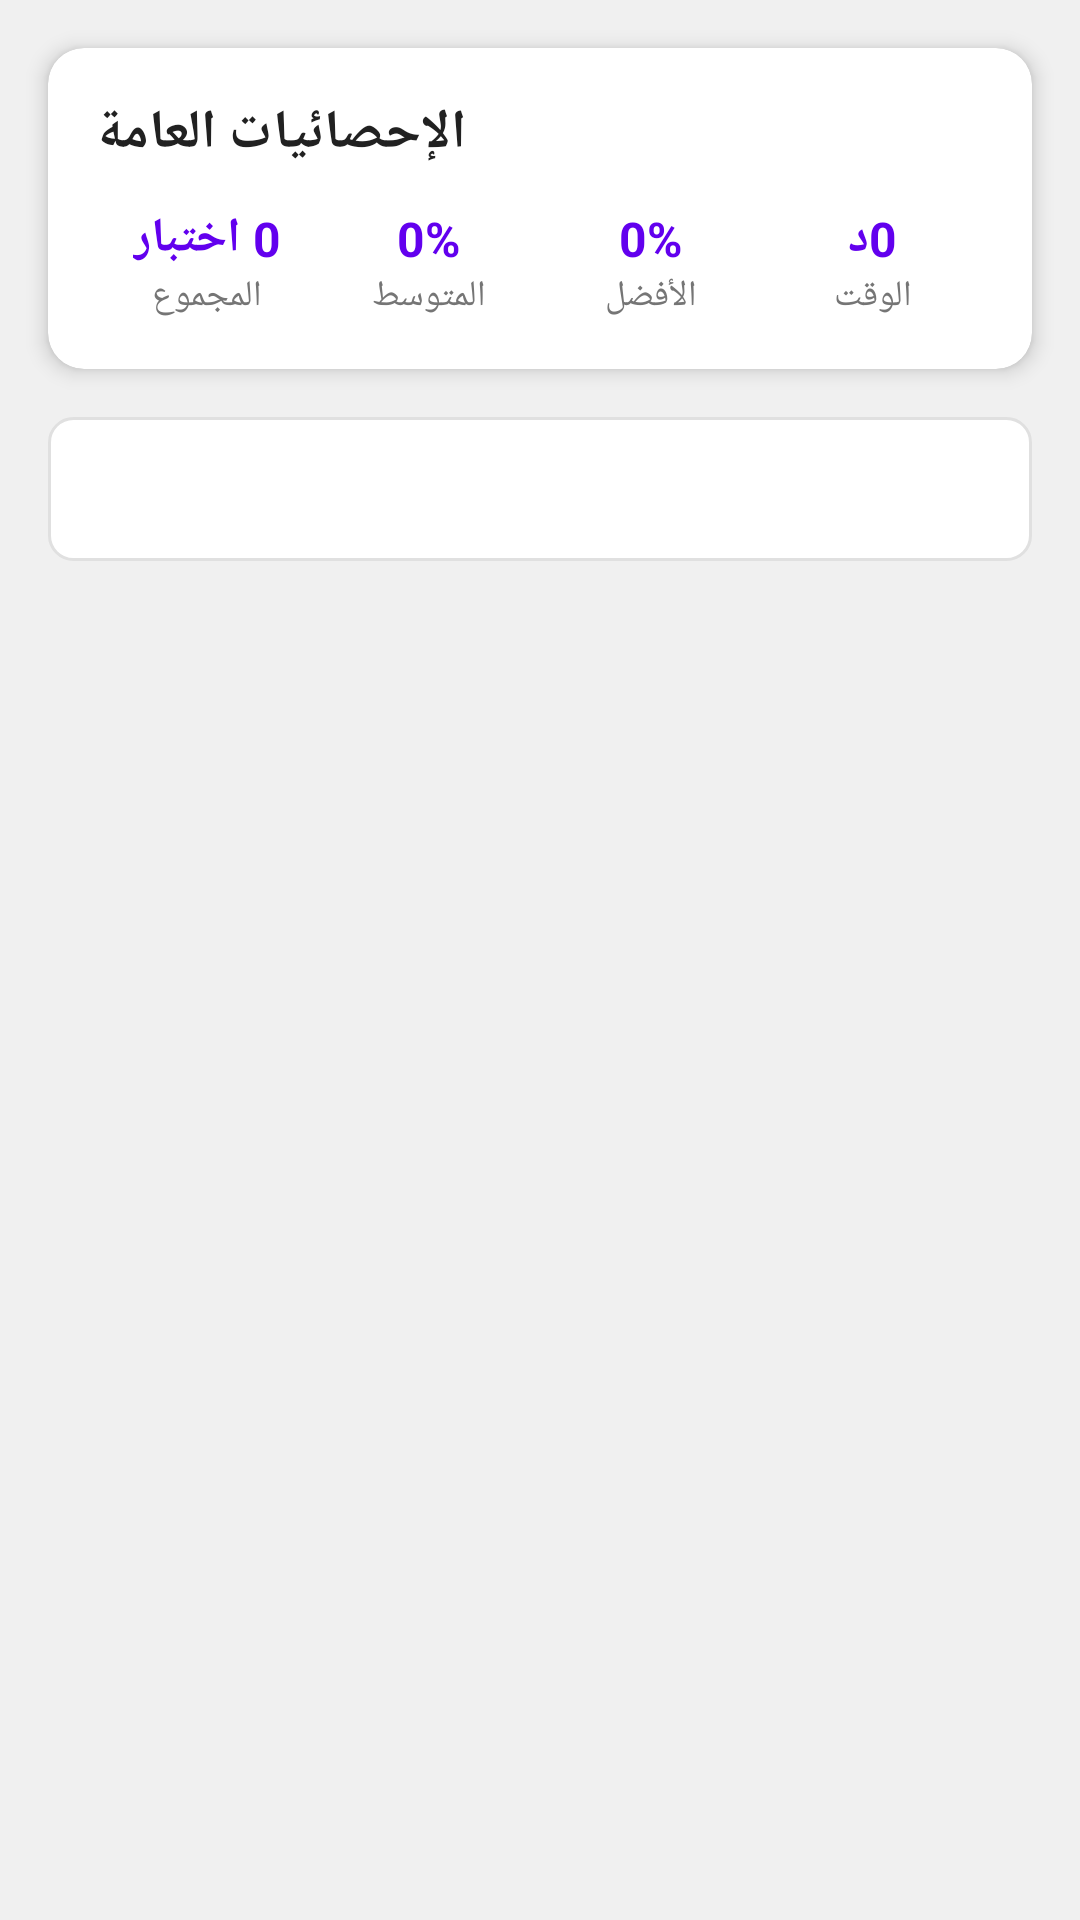

Layout XML and referenced resources for this Android screen:
<!-- AndroidManifest.xml: application theme Theme.QuizMe -->
<!-- res/layout/activity_results_history.xml -->
<?xml version="1.0" encoding="utf-8"?>
<LinearLayout xmlns:android="http://schemas.android.com/apk/res/android"
    xmlns:app="http://schemas.android.com/apk/res-auto"
    android:layout_width="match_parent"
    android:layout_height="match_parent"
    android:orientation="vertical"
    android:background="@color/background_color">

    
    <androidx.cardview.widget.CardView
        android:layout_width="match_parent"
        android:layout_height="wrap_content"
        android:layout_margin="16dp"
        app:cardCornerRadius="12dp"
        app:cardElevation="4dp">

        <LinearLayout
            android:layout_width="match_parent"
            android:layout_height="wrap_content"
            android:orientation="vertical"
            android:padding="16dp">

            <TextView
                android:layout_width="wrap_content"
                android:layout_height="wrap_content"
                android:text="الإحصائيات العامة"
                android:textSize="18sp"
                android:textStyle="bold"
                android:textColor="@color/primary_text_color"
                android:layout_marginBottom="12dp" />

            <LinearLayout
                android:layout_width="match_parent"
                android:layout_height="wrap_content"
                android:orientation="horizontal"
                android:weightSum="4">

                <LinearLayout
                    android:layout_width="0dp"
                    android:layout_height="wrap_content"
                    android:layout_weight="1"
                    android:orientation="vertical"
                    android:gravity="center">

                    <TextView
                        android:id="@+id/textTotalQuizzes"
                        android:layout_width="wrap_content"
                        android:layout_height="wrap_content"
                        android:text="0 اختبار"
                        android:textSize="16sp"
                        android:textStyle="bold"
                        android:textColor="@color/primary_color" />

                    <TextView
                        android:layout_width="wrap_content"
                        android:layout_height="wrap_content"
                        android:text="المجموع"
                        android:textSize="12sp"
                        android:textColor="@color/secondary_text_color" />

                </LinearLayout>

                <LinearLayout
                    android:layout_width="0dp"
                    android:layout_height="wrap_content"
                    android:layout_weight="1"
                    android:orientation="vertical"
                    android:gravity="center">

                    <TextView
                        android:id="@+id/textAverageScore"
                        android:layout_width="wrap_content"
                        android:layout_height="wrap_content"
                        android:text="0%"
                        android:textSize="16sp"
                        android:textStyle="bold"
                        android:textColor="@color/primary_color" />

                    <TextView
                        android:layout_width="wrap_content"
                        android:layout_height="wrap_content"
                        android:text="المتوسط"
                        android:textSize="12sp"
                        android:textColor="@color/secondary_text_color" />

                </LinearLayout>

                <LinearLayout
                    android:layout_width="0dp"
                    android:layout_height="wrap_content"
                    android:layout_weight="1"
                    android:orientation="vertical"
                    android:gravity="center">

                    <TextView
                        android:id="@+id/textBestScore"
                        android:layout_width="wrap_content"
                        android:layout_height="wrap_content"
                        android:text="0%"
                        android:textSize="16sp"
                        android:textStyle="bold"
                        android:textColor="@color/primary_color" />

                    <TextView
                        android:layout_width="wrap_content"
                        android:layout_height="wrap_content"
                        android:text="الأفضل"
                        android:textSize="12sp"
                        android:textColor="@color/secondary_text_color" />

                </LinearLayout>

                <LinearLayout
                    android:layout_width="0dp"
                    android:layout_height="wrap_content"
                    android:layout_weight="1"
                    android:orientation="vertical"
                    android:gravity="center">

                    <TextView
                        android:id="@+id/textTotalTime"
                        android:layout_width="wrap_content"
                        android:layout_height="wrap_content"
                        android:text="0د"
                        android:textSize="16sp"
                        android:textStyle="bold"
                        android:textColor="@color/primary_color" />

                    <TextView
                        android:layout_width="wrap_content"
                        android:layout_height="wrap_content"
                        android:text="الوقت"
                        android:textSize="12sp"
                        android:textColor="@color/secondary_text_color" />

                </LinearLayout>

            </LinearLayout>

        </LinearLayout>

    </androidx.cardview.widget.CardView>

    
    <com.google.android.material.tabs.TabLayout
        android:id="@+id/tabLayoutFilter"
        android:layout_width="match_parent"
        android:layout_height="wrap_content"
        android:layout_marginHorizontal="16dp"
        android:background="@drawable/tab_background"
        app:tabIndicatorColor="@color/primary_color"
        app:tabSelectedTextColor="@color/primary_color"
        app:tabTextColor="@color/secondary_text_color"
        app:tabMode="fixed" />

    
    <androidx.recyclerview.widget.RecyclerView
        android:id="@+id/recyclerViewResults"
        android:layout_width="match_parent"
        android:layout_height="0dp"
        android:layout_weight="1"
        android:layout_margin="16dp"
        android:clipToPadding="false"
        android:paddingBottom="8dp" />

</LinearLayout>
<!-- resources referenced by this layout -->
<resources>
  <color name="background_color">#F0F0F0</color>
  <color name="primary_color">#6200EE</color>
  <color name="primary_text_color">#212121</color>
  <color name="secondary_text_color">#757575</color>
  <!-- drawable tab_background (drawable) -->
  <?xml version="1.0" encoding="utf-8"?>
  <shape xmlns:android="http://schemas.android.com/apk/res/android"
      android:shape="rectangle">
      
      <solid android:color="@android:color/white" />
      <corners android:radius="8dp" />
      <stroke 
          android:width="1dp"
          android:color="#E0E0E0" />
      
  </shape>
  <style name="Theme.QuizMe" parent="Theme.MaterialComponents.DayNight.NoActionBar">
          
          <item name="android:windowNoTitle">true</item>
          <item name="android:windowActionBar">false</item>
          
          
          <item name="colorPrimary">@color/purple_500</item>
          <item name="colorPrimaryVariant">@color/purple_700</item>
          <item name="colorOnPrimary">@color/white</item>
          
          <item name="colorSecondary">@color/teal_200</item>
          <item name="colorSecondaryVariant">@color/teal_700</item>
          <item name="colorOnSecondary">@color/black</item>
          
          <item name="android:statusBarColor">?attr/colorPrimaryVariant</item>
          
          <item name="android:fontFamily">sans-serif</item>
          
          <item name="android:windowAnimationStyle">@style/ActivityTransition</item>
      </style>
  <color name="purple_500">#FF6200EE</color>
  <color name="purple_700">#FF3700B3</color>
  <color name="white">#FFFFFFFF</color>
  <color name="teal_200">#FF03DAC5</color>
  <color name="teal_700">#FF018786</color>
  <color name="black">#FF000000</color>
  <style name="ActivityTransition">
          <item name="android:windowEnterAnimation">@anim/zoom_in</item>
          <item name="android:windowExitAnimation">@anim/zoom_out</item>
      </style>
</resources>
